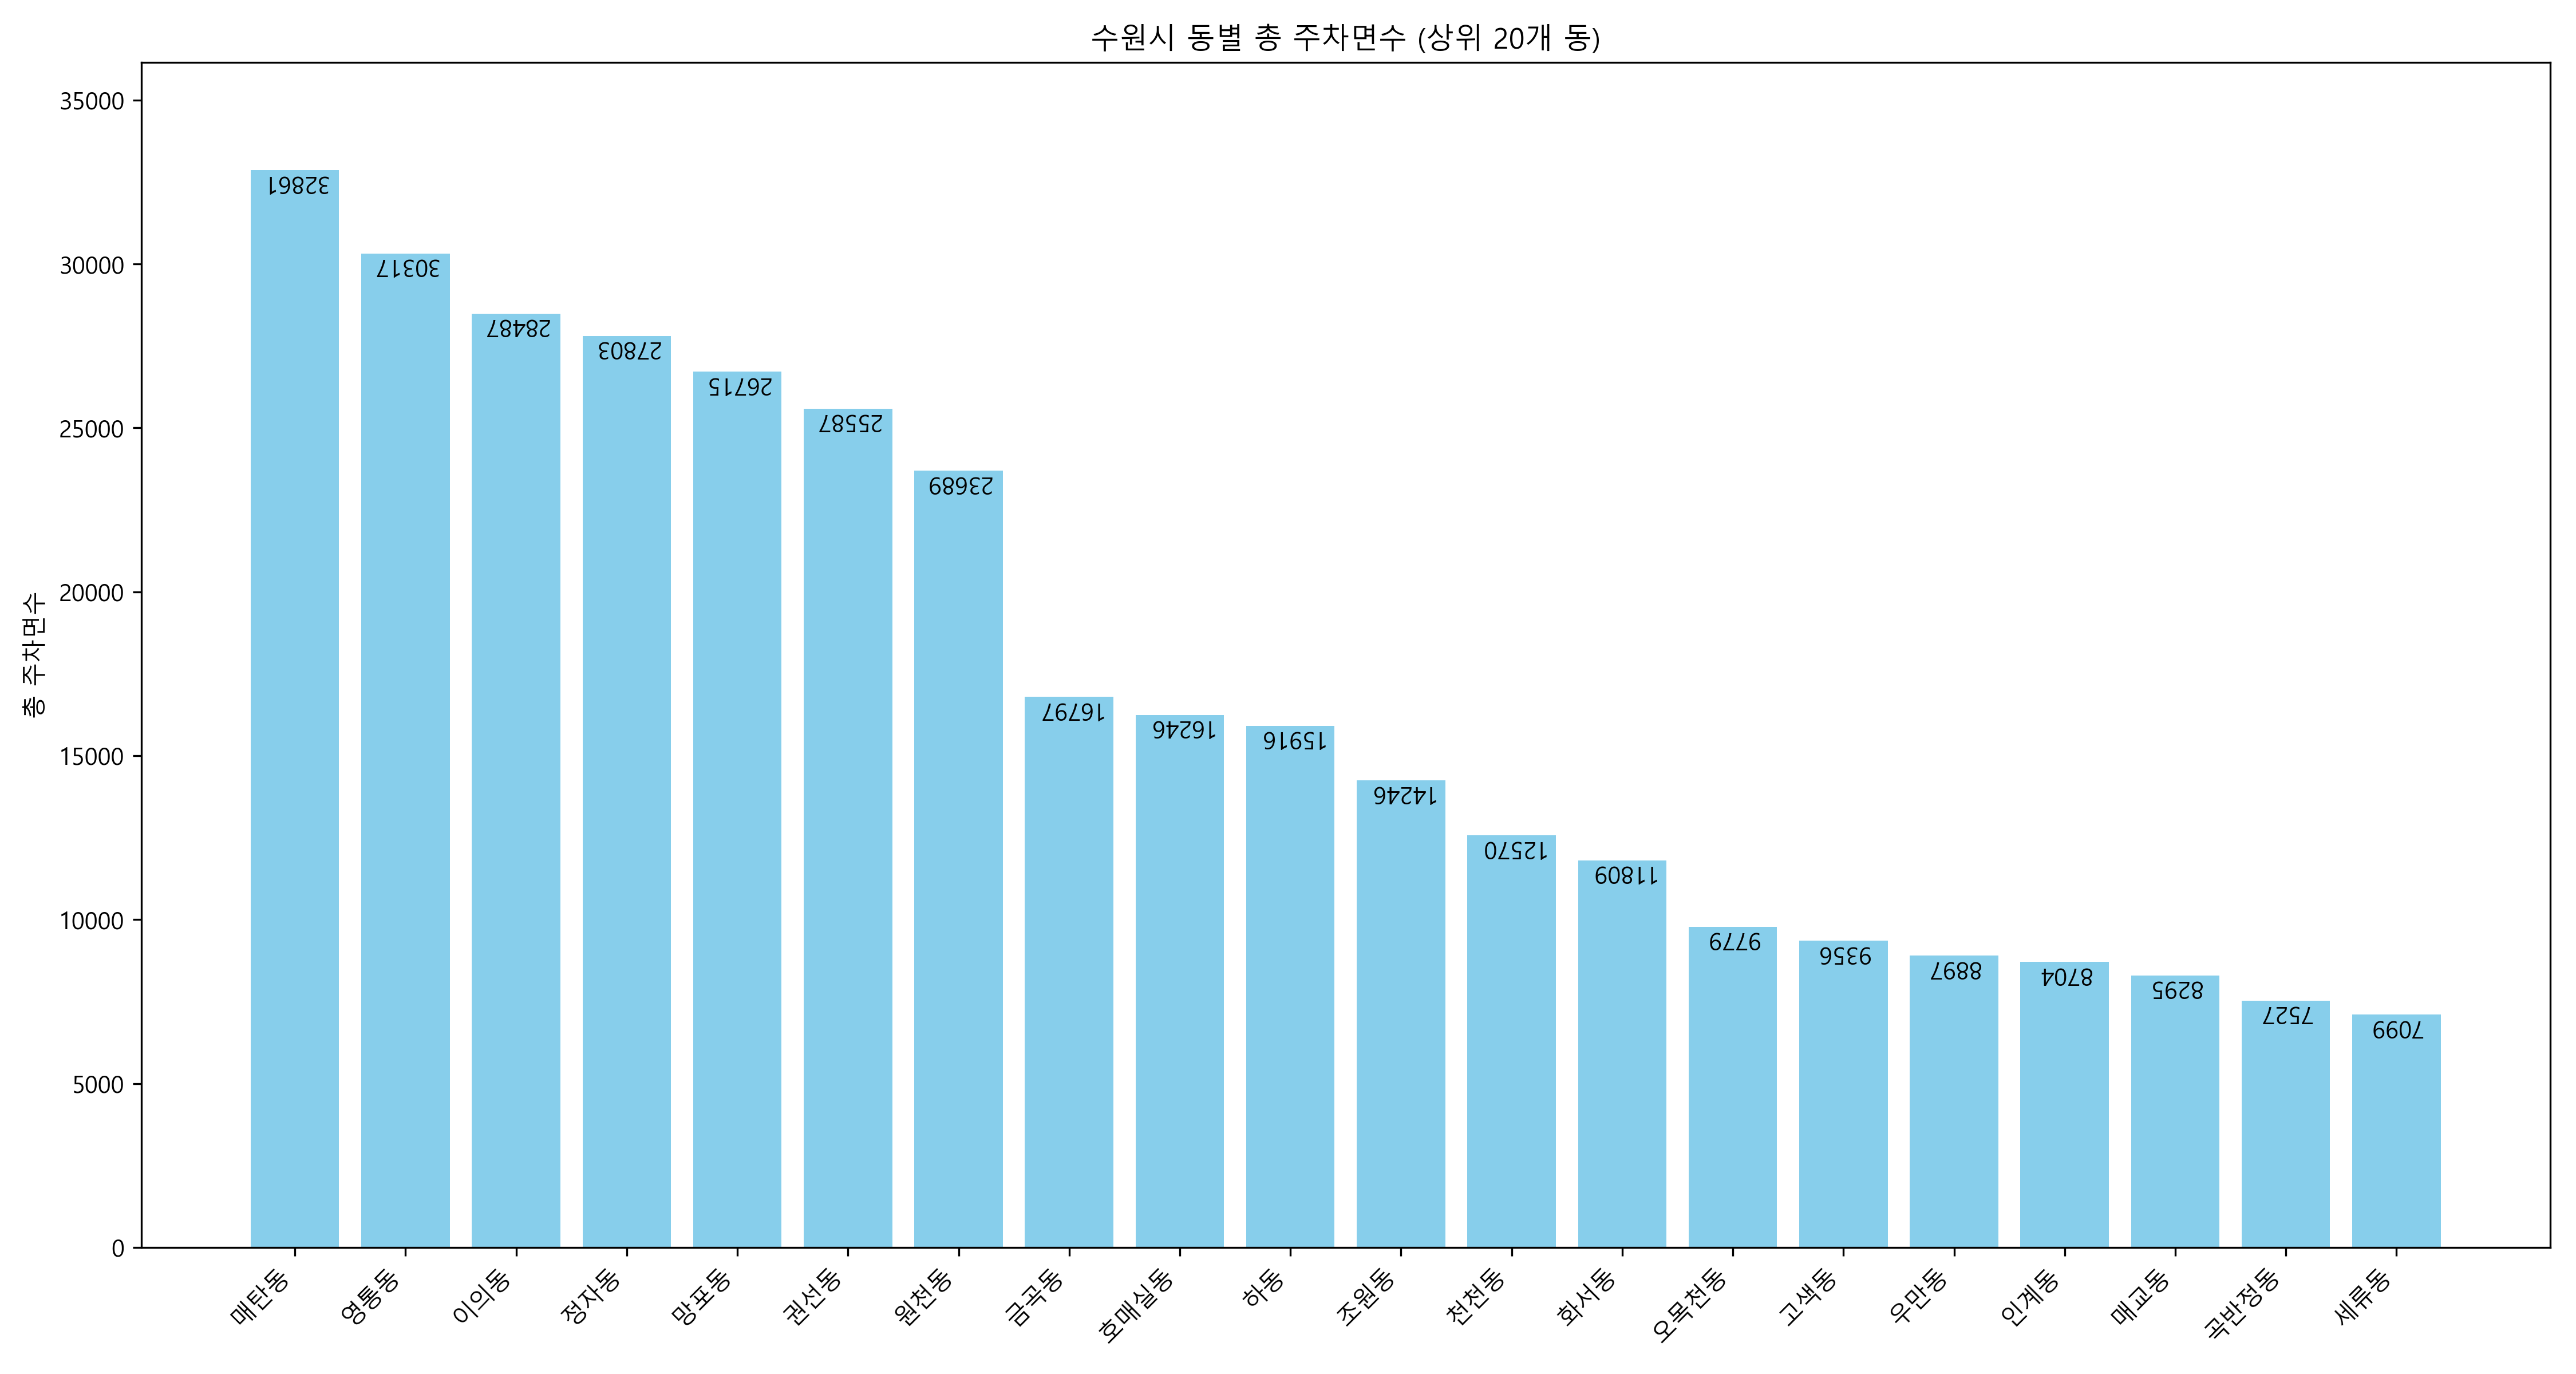

This chart was generated by the following Python code:
# -*- coding: utf-8 -*-
import pandas as pd

# 수원시 동별 공영주차장 및 거주자우선주차구역 면수 데이터 산출하기
# 경기데이터드림 주차장 정보 현황(제공표준) : https://data.gg.go.kr/portal/data/service/selectServicePage.do?page=1&sortColumn=&sortDirection=&infId=JHB0Z0DW2XWE342WQLR312739290&infSeq=1&searchWord=%EC%A3%BC%EC%B0%A8%EC%9E%A5
df = pd.read_csv(r"E:\workspace\python\miniproject\본프로젝트\자료조사\주차장정보현황(제공표준).csv", encoding='cp949')

# '소재지지번주소' 열의 결측치를 '소재지도로명주소' 열의 값으로 대체
df['소재지지번주소'] = df['소재지지번주소'].fillna(df['소재지도로명주소'])

# 수원시 자료만 추출하기
df = df[df['소재지지번주소'].str.contains('수원')] 

# '소재지지번주소' 열에서 앞부분 주소를 제거하고 나머지만 남기기
df['동별_구분'] = df['소재지지번주소'].str.replace(r'경기도 수원시 권선구 ', '', regex=True)
df['동별_구분'] = df['동별_구분'].str.replace(r'경기도 수원시 장안구 ', '', regex=True)
df['동별_구분'] = df['동별_구분'].str.replace(r'경기도 수원시 영통구 ', '', regex=True)
df['동별_구분'] = df['동별_구분'].str.replace(r'경기도 수원시 팔달구 ', '', regex=True)

# 필요한 열만 남기기
df = df[['주차장명', '주차장유형', '주차구획수',
        '동별_구분']]

# '동별_구분' 열의 고유값 확인 : 동만 남기기를 했는데, 일부 숫자가 붙어 있는게 있어서 확인해봄
unique_values = df['동별_구분'].unique()

# 고유값 리스트 출력
print("고유값 리스트:", unique_values)

# '동별_구분' 열을 공백으로 분리하고, 분리된 값이 2개 미만인 경우 처리
df[['word1', 'word2']] = df['동별_구분'].str.split(n=1, expand=True)

# 필요없는 열 삭제하기
df.drop(columns=['동별_구분', 'word2'], inplace=True)
df['word1']

# 여러 인덱스 동시에 변경 : 몇차례 실행해서 전처리하기
df.loc[[1007, 1008], 'word1'] = ["곡반정동", "율전동"]

df.rename(columns={'word1':'동별_구분'}, inplace=True)

# '동별_구분' 열에서 '경수대로'를 '새로운텍스트'로 치환
df['동별_구분'] = df['동별_구분'].replace('경수대로', '권선동', regex=True)

# '동별_구분' 열에서 문자열 길이가 4 이상인 데이터 필터링
filtered_df = df[df['동별_구분'].str.len() > 4]

# 결과 출력
print(filtered_df['동별_구분'])

# 동분리 잘안된 자료들 전처리
df.loc[[952, 953, 960, 963, 969, 975], '동별_구분'] = ['하광교동', '화서동', '인계동',
                                                        '하동', '영화동', '곡반정동']

df.loc[[985, 986, 989, 990, 997, 998], '동별_구분'] = ['인계동', '우만동', '인계동',
                                                        '인계동', '하동', '영통동']

df.loc[[1003, 1006], '동별_구분'] = ['이의동', '우만동']

# '동별_구분' 열을 기준으로 '주차구획수' 합계를 구하기
grouped = df.groupby('동별_구분')['주차구획수'].sum().reset_index()

grouped['주차구획수'].sum() # 9844

# '주차구획수' 내림차순 정렬
grouped = grouped.sort_values(by='주차구획수', ascending=False)

import matplotlib.pyplot as plt

from matplotlib import font_manager, rc
font_path = "c:/Windows/Fonts/malgun.ttf"
font_name = font_manager.FontProperties(fname=font_path).get_name()
rc('font', family=font_name)
plt.rcParams['axes.unicode_minus'] = False  # 마이너스 기호 깨짐 방지

# 그래프 생성
plt.figure(figsize=(10, 6))
bars = plt.bar(grouped['동별_구분'], grouped['주차구획수'], color='skyblue')
plt.ylabel('주차구획수')
plt.title('수원시 동별 공영주차장 구획수')
plt.xticks(rotation=90)  
plt.tight_layout()

# 막대그래프 위에 수치 표시
for bar in bars:
    yval = bar.get_height()
    plt.text(bar.get_x() + bar.get_width()/2.0, yval + 5, int(yval), ha='center', va='bottom')

# 그래프 출력
plt.show()

#%%
# 공공데이터 수원도시공사 거주자우선주차 정보 https://www.data.go.kr/data/3084454/fileData.do
df1 = pd.read_csv(r"E:\workspace\python\miniproject\본프로젝트\자료조사\경기도_수원시_거주자우선주차정보_20230823.csv", encoding='cp949')

# 거주차우선주차구획번호가 하나 하나의 주차면수를 의미하는 것임 : 샘플확인용 데이터 추출
# df1_suwon1 = df1[df1['거주자우선주차구획번호'].str.contains('56-94')]

# 필요한 열만 남기기
df1 = df1[['거주자우선주차구획위도',
 '거주자우선주차구획경도',
 '소재지지번주소']]

# '소재지지번주소' 열에서 동만 남기기
df1['동별_구분'] = df1['소재지지번주소'].str.split(' ').str[3]
df1.drop(columns='소재지지번주소', inplace=True)

# '동별_구분' 열의 고유값 확인 : 동만 남기기를 했는데, 일부 숫자가 붙어 있는게 있어서 확인해봄
unique_values = df1['동별_구분'].unique()

# 고유값 리스트 출력
print("고유값 리스트:", unique_values)

# '동별_구분' 열에서 문자열 길이가 4 이상인 데이터 필터링
filtered_df = df1[df1['동별_구분'].str.len() > 4]

# 결과 출력
print(filtered_df['동별_구분'])

# 여러 인덱스 동시에 변경 : 몇차례 실행해서 전처리하기
df1.loc[[3573, 3574, 3575, 3576,3577], '동별_구분'] = ["구운동", "구운동", "구운동", "구운동", "구운동"]
df1.loc[[3578, 3579, 3580, 4279, 4853], '동별_구분'] = ["구운동", "구운동", "구운동", "권선동", "서둔동"]
df1.loc[[6722, 6723, 6724, 6725, 6726], '동별_구분'] = ["세류동", "세류동", "세류동", "세류동", "세류동"]
df1.loc[[6727, 6728, 6729, 6730, 6731], '동별_구분'] = ["세류동", "세류동", "세류동", "세류동", "세류동"]
df1.loc[[8954, 9099], '동별_구분'] = ["매탄동", "신동"]

df1['주차면수'] = 1

df1['주차면수'].sum()   # 17632

# df에서 '동별_구분'별로 '주차구획수' 합산
df_sum = df.groupby('동별_구분')['주차구획수'].sum().reset_index()
df1_sum = df1.groupby('동별_구분')['주차면수'].sum().reset_index()

# df와 df1_sum을 병합
merged_df = pd.merge(df_sum, df1_sum, on='동별_구분', how='outer', suffixes=('_공영', '_거주자'))

# NaN 값을 0으로 대체
merged_df['주차구획수_공영'] = merged_df['주차구획수'].fillna(0)
merged_df['주차면수_거주자'] = merged_df['주차면수'].fillna(0)

# 총 주차면수 계산
merged_df['총_주차면수'] = merged_df['주차구획수_공영'] + merged_df['주차면수_거주자']

# 각 주차장 유형별 합계 확인
print(f"공영 주차장 총 주차면수: {merged_df['주차구획수_공영'].sum()}")
print(f"거주자 우선 주차 총 주차면수: {merged_df['주차면수_거주자'].sum()}")
# 결과 확인
merged_df['총_주차면수'].sum()   # 27476.0

#%%
# 건축물대장상 주차면수와 합치기
const = pd.read_csv(r"E:\workspace\python\miniproject\본프로젝트\자료조사\건축물대장상주차면수.csv")

const.rename(columns={'동이름':'동별_구분'}, inplace=True)

const.info()
# Data columns (total 3 columns):
#  #   Column      Non-Null Count  Dtype 
# ---  ------      --------------  ----- 
#  0   Unnamed: 0  54 non-null     int64 
#  1   동별_구분       54 non-null     object
#  2   총주차수        54 non-null     int64 
# dtypes: int64(2), object(1)
# memory usage: 1.4+ KB

const['총주차수'].sum()  # 376154

# mergedf와 const를 병합
final_df = pd.merge(merged_df, const[['동별_구분', '총주차수']], on='동별_구분', how='outer')

# NaN 값을 0으로 대체
final_df['주차구획수_공영'] = final_df['주차구획수_공영'].fillna(0)
final_df['주차면수_거주자'] = final_df['주차면수_거주자'].fillna(0)
final_df['총주차수'] = final_df['총주차수'].fillna(0)

final_df['주차구획수_공영'].sum() # 9844
final_df['주차면수_거주자'].sum() # 17632
final_df['총주차수'].sum() # 376154

# 최종 총 주차면수 계산
final_df['최종_총_주차면수'] = final_df['주차구획수_공영'] + final_df['주차면수_거주자'] + final_df['총주차수']

# 결과 확인
print(final_df)

# 각 주차장 유형별 합계 확인
print(f"공영 주차장 총 주차면수: {final_df['주차구획수_공영'].sum()}")
print(f"거주자 우선 주차 총 주차면수: {final_df['주차면수_거주자'].sum()}")
print(f"건축물대장상 총 주차면수: {final_df['총주차수'].sum()}")
print(f"최종 총 주차면수: {final_df['최종_총_주차면수'].sum()}")

# 각 데이터프레임의 원래 합계 확인
print(f"\n원래 데이터의 합계:")
print(f"mergedf 총 주차면수: {merged_df['총_주차면수'].sum()}")
print(f"const 총 주차수: {const['총주차수'].sum()}")
print(f"예상되는 최종 총 주차면수: {merged_df['총_주차면수'].sum() + const['총주차수'].sum()}")

# '최종_총_주차면수'를 기준으로 내림차순 정렬
# final_df_sorted = final_df.sort_values(by='최종_총_주차면수', ascending=False)

# 한글 폰트 설정
from matplotlib import font_manager, rc
font_path = "c:/Windows/Fonts/malgun.ttf"
font_name = font_manager.FontProperties(fname=font_path).get_name()
rc('font', family=font_name)
plt.rcParams['axes.unicode_minus'] = False  # 마이너스 기호 깨짐 방지

# '최종_총_주차면수'를 기준으로 내림차순 정렬하고 상위 20개만 선택
final_df_sorted = final_df.sort_values(by='최종_총_주차면수', ascending=False).head(20)

# 그래프 생성
plt.figure(figsize=(15, 8))
bars = plt.bar(final_df_sorted['동별_구분'], final_df_sorted['최종_총_주차면수'], color='skyblue')
plt.ylabel('총 주차면수')
plt.title('수원시 동별 총 주차면수 (상위 20개 동)')
plt.xticks(rotation=45, ha='right')
plt.tight_layout()

# 막대그래프 위에 수치 표시 (180도 회전)
for bar in bars:
    yval = bar.get_height()
    plt.text(bar.get_x() + bar.get_width()/2.0, yval, int(yval), 
             ha='center', va='top', rotation=180)

# y축 limit 설정 (수치가 잘 보이도록 여유 공간 추가)
plt.ylim(0, max(final_df_sorted['최종_총_주차면수']) * 1.1)

# 그래프 출력
plt.savefig('수원시주차장현황.png', dpi=300)
plt.show()


#%%
# 공영주차장만 별도 표시

# '주차구획수_공영'을 기준으로 내림차순 정렬하고 상위 20개만 선택
public_parking_top20 = final_df.sort_values(by='주차구획수_공영', ascending=False).head(20)

# 그래프 생성
plt.figure(figsize=(15, 8))
bars = plt.bar(public_parking_top20['동별_구분'], public_parking_top20['주차구획수_공영'], color='lightgreen')
plt.ylabel('공영주차장 주차구획수')
plt.title('수원시 동별 공영주차장 주차구획수 (상위 20개 동)')
plt.xticks(rotation=45, ha='right')
plt.tight_layout()

# 막대그래프 위에 수치 표시
for bar in bars:
    yval = bar.get_height()
    plt.text(bar.get_x() + bar.get_width()/2.0, yval, int(yval), 
             ha='center', va='bottom', rotation=0)

# y축 limit 설정 (수치가 잘 보이도록 여유 공간 추가)
plt.ylim(0, max(public_parking_top20['주차구획수_공영']) * 1.1)

# 그래프 출력
plt.savefig('공영주차장 현황.png', dpi=300)
plt.show()